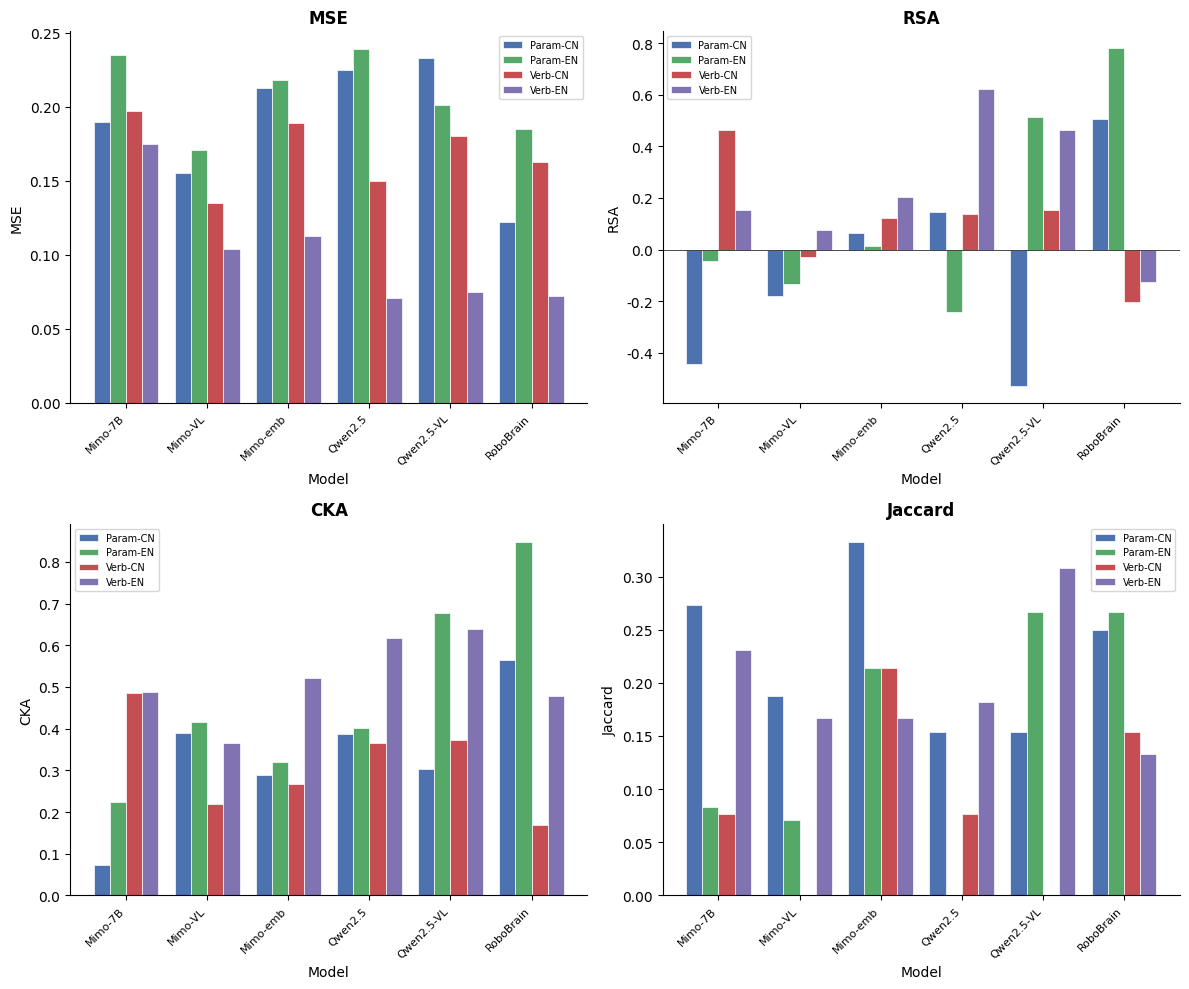

Reproduce this figure in Python. (Note: this script raises an exception after producing the figure.)
"""
可视化实验结果
1. 总表：分组柱状图
2. 语言影响：差值柱状图
3. 提示词影响：差值柱状图
4. 模型进化：折线图
"""
import matplotlib.pyplot as plt
import numpy as np
import pandas as pd
import seaborn as sns

# 设置Nature风格
plt.rcParams['font.family'] = 'Arial'
plt.rcParams['font.size'] = 10
plt.rcParams['axes.linewidth'] = 0.8
plt.rcParams['xtick.major.width'] = 0.8
plt.rcParams['ytick.major.width'] = 0.8

# ============================================================
# 数据
# ============================================================

# 总表数据
data = {
    'Mimo-7B-SFT': {
        'Param-CN': {'MSE': 0.190, 'RSA': -0.442, 'CKA': 0.073, 'Jaccard': 0.273},
        'Param-EN': {'MSE': 0.235, 'RSA': -0.043, 'CKA': 0.223, 'Jaccard': 0.083},
        'Verb-CN': {'MSE': 0.197, 'RSA': 0.464, 'CKA': 0.485, 'Jaccard': 0.077},
        'Verb-EN': {'MSE': 0.175, 'RSA': 0.152, 'CKA': 0.487, 'Jaccard': 0.231},
    },
    'Mimo-VL-7B-SFT': {
        'Param-CN': {'MSE': 0.155, 'RSA': -0.178, 'CKA': 0.389, 'Jaccard': 0.188},
        'Param-EN': {'MSE': 0.171, 'RSA': -0.132, 'CKA': 0.415, 'Jaccard': 0.071},
        'Verb-CN': {'MSE': 0.135, 'RSA': -0.027, 'CKA': 0.220, 'Jaccard': 0.000},
        'Verb-EN': {'MSE': 0.104, 'RSA': 0.076, 'CKA': 0.366, 'Jaccard': 0.167},
    },
    'Mimo-embodied-7B': {
        'Param-CN': {'MSE': 0.213, 'RSA': 0.066, 'CKA': 0.288, 'Jaccard': 0.333},
        'Param-EN': {'MSE': 0.218, 'RSA': 0.014, 'CKA': 0.320, 'Jaccard': 0.214},
        'Verb-CN': {'MSE': 0.189, 'RSA': 0.121, 'CKA': 0.268, 'Jaccard': 0.214},
        'Verb-EN': {'MSE': 0.113, 'RSA': 0.205, 'CKA': 0.522, 'Jaccard': 0.167},
    },
    'Qwen2.5-7B-Instruct': {
        'Param-CN': {'MSE': 0.225, 'RSA': 0.147, 'CKA': 0.387, 'Jaccard': 0.154},
        'Param-EN': {'MSE': 0.239, 'RSA': -0.242, 'CKA': 0.401, 'Jaccard': 0.000},
        'Verb-CN': {'MSE': 0.150, 'RSA': 0.138, 'CKA': 0.366, 'Jaccard': 0.077},
        'Verb-EN': {'MSE': 0.071, 'RSA': 0.622, 'CKA': 0.618, 'Jaccard': 0.182},
    },
    'Qwen2.5-VL-7B-Instruct': {
        'Param-CN': {'MSE': 0.233, 'RSA': -0.528, 'CKA': 0.302, 'Jaccard': 0.154},
        'Param-EN': {'MSE': 0.201, 'RSA': 0.513, 'CKA': 0.677, 'Jaccard': 0.267},
        'Verb-CN': {'MSE': 0.180, 'RSA': 0.152, 'CKA': 0.373, 'Jaccard': 0.000},
        'Verb-EN': {'MSE': 0.075, 'RSA': 0.465, 'CKA': 0.640, 'Jaccard': 0.308},
    },
    'RoboBrain2.0-7B': {
        'Param-CN': {'MSE': 0.122, 'RSA': 0.504, 'CKA': 0.565, 'Jaccard': 0.250},
        'Param-EN': {'MSE': 0.185, 'RSA': 0.780, 'CKA': 0.849, 'Jaccard': 0.267},
        'Verb-CN': {'MSE': 0.163, 'RSA': -0.201, 'CKA': 0.168, 'Jaccard': 0.154},
        'Verb-EN': {'MSE': 0.072, 'RSA': -0.124, 'CKA': 0.478, 'Jaccard': 0.133},
    },
}

# 模型名称（短名称）
model_names = ['Mimo-7B', 'Mimo-VL', 'Mimo-emb', 'Qwen2.5', 'Qwen2.5-VL', 'RoboBrain']
model_keys = list(data.keys())

# 条件
conditions = ['Param-CN', 'Param-EN', 'Verb-CN', 'Verb-EN']
condition_labels = ['Param-CN', 'Param-EN', 'Verb-CN', 'Verb-EN']

# 指标
metrics = ['MSE', 'RSA', 'CKA', 'Jaccard']

# ============================================================
# 图1：总表 - 分组柱状图（4个子图，每个指标一个）
# ============================================================

fig, axes = plt.subplots(2, 2, figsize=(12, 10))
axes = axes.flatten()

colors = ['#4C72B0', '#55A868', '#C44E52', '#8172B2']

for idx, metric in enumerate(metrics):
    ax = axes[idx]

    x = np.arange(len(model_names))
    width = 0.2

    for i, cond in enumerate(conditions):
        values = [data[model][cond][metric] for model in model_keys]
        ax.bar(x + i * width, values, width, label=cond, color=colors[i], edgecolor='white', linewidth=0.5)

    ax.set_xlabel('Model', fontsize=10)
    ax.set_ylabel(metric, fontsize=10)
    ax.set_title(metric, fontsize=12, fontweight='bold')
    ax.set_xticks(x + width * 1.5)
    ax.set_xticklabels(model_names, rotation=45, ha='right', fontsize=8)
    ax.legend(fontsize=7, loc='best')
    ax.axhline(y=0, color='black', linewidth=0.5)
    ax.spines['top'].set_visible(False)
    ax.spines['right'].set_visible(False)

plt.tight_layout()
plt.savefig('D:/task/科研/LLM-evaluation/具神认知/embodied-verb-cognition/presentation/figures/fig1_overview.png', dpi=300, bbox_inches='tight')
plt.savefig('D:/task/科研/LLM-evaluation/具神认知/embodied-verb-cognition/presentation/figures/fig1_overview.pdf', bbox_inches='tight')
plt.close()
print("Saved: fig1_overview.png/pdf")

# ============================================================
# 图2：语言影响 - 差值柱状图
# ============================================================

# 计算语言差值（中文 - 英文）
lang_diff = {}
for model in model_keys:
    lang_diff[model] = {}
    for fmt in ['Param', 'Verb']:
        for metric in metrics:
            cn = data[model][f'{fmt}-CN'][metric]
            en = data[model][f'{fmt}-EN'][metric]
            lang_diff[model][f'{fmt}_{metric}'] = cn - en

fig, axes = plt.subplots(2, 2, figsize=(12, 10))
axes = axes.flatten()

for idx, metric in enumerate(metrics):
    ax = axes[idx]

    x = np.arange(len(model_names))
    width = 0.35

    param_diff = [lang_diff[model][f'Param_{metric}'] for model in model_keys]
    verb_diff = [lang_diff[model][f'Verb_{metric}'] for model in model_keys]

    ax.bar(x - width/2, param_diff, width, label='Param Format', color='#4C72B0', edgecolor='white', linewidth=0.5)
    ax.bar(x + width/2, verb_diff, width, label='Verb Format', color='#55A868', edgecolor='white', linewidth=0.5)

    ax.set_xlabel('Model', fontsize=10)
    ax.set_ylabel(f'{metric} Diff (CN - EN)', fontsize=10)
    ax.set_title(f'{metric}: Language Effect', fontsize=12, fontweight='bold')
    ax.set_xticks(x)
    ax.set_xticklabels(model_names, rotation=45, ha='right', fontsize=8)
    ax.legend(fontsize=8)
    ax.axhline(y=0, color='black', linewidth=0.8)
    ax.spines['top'].set_visible(False)
    ax.spines['right'].set_visible(False)

plt.tight_layout()
plt.savefig('D:/task/科研/LLM-evaluation/具神认知/embodied-verb-cognition/presentation/figures/fig2_language_effect.png', dpi=300, bbox_inches='tight')
plt.savefig('D:/task/科研/LLM-evaluation/具神认知/embodied-verb-cognition/presentation/figures/fig2_language_effect.pdf', bbox_inches='tight')
plt.close()
print("Saved: fig2_language_effect.png/pdf")

# ============================================================
# 图3：提示词影响 - 差值柱状图
# ============================================================

# 计算提示词差值（参数 - 言语）
prompt_diff = {}
for model in model_keys:
    prompt_diff[model] = {}
    for lang in ['CN', 'EN']:
        for metric in metrics:
            param = data[model][f'Param-{lang}'][metric]
            verb = data[model][f'Verb-{lang}'][metric]
            prompt_diff[model][f'{lang}_{metric}'] = param - verb

fig, axes = plt.subplots(2, 2, figsize=(12, 10))
axes = axes.flatten()

for idx, metric in enumerate(metrics):
    ax = axes[idx]

    x = np.arange(len(model_names))
    width = 0.35

    cn_diff = [prompt_diff[model][f'CN_{metric}'] for model in model_keys]
    en_diff = [prompt_diff[model][f'EN_{metric}'] for model in model_keys]

    ax.bar(x - width/2, cn_diff, width, label='Chinese', color='#C44E52', edgecolor='white', linewidth=0.5)
    ax.bar(x + width/2, en_diff, width, label='English', color='#8172B2', edgecolor='white', linewidth=0.5)

    ax.set_xlabel('Model', fontsize=10)
    ax.set_ylabel(f'{metric} Diff (Param - Verb)', fontsize=10)
    ax.set_title(f'{metric}: Prompt Format Effect', fontsize=12, fontweight='bold')
    ax.set_xticks(x)
    ax.set_xticklabels(model_names, rotation=45, ha='right', fontsize=8)
    ax.legend(fontsize=8)
    ax.axhline(y=0, color='black', linewidth=0.8)
    ax.spines['top'].set_visible(False)
    ax.spines['right'].set_visible(False)

plt.tight_layout()
plt.savefig('D:/task/科研/LLM-evaluation/具神认知/embodied-verb-cognition/presentation/figures/fig3_prompt_effect.png', dpi=300, bbox_inches='tight')
plt.savefig('D:/task/科研/LLM-evaluation/具神认知/embodied-verb-cognition/presentation/figures/fig3_prompt_effect.pdf', bbox_inches='tight')
plt.close()
print("Saved: fig3_prompt_effect.png/pdf")

# ============================================================
# 图4：模型进化 - 折线图
# ============================================================

# Qwen系列进化数据
qwen_evolution = {
    'Param-CN': {
        'MSE': [0.225, 0.233, 0.122],
        'RSA': [0.147, -0.528, 0.504],
        'CKA': [0.387, 0.302, 0.565],
        'Jaccard': [0.154, 0.154, 0.250],
    },
    'Param-EN': {
        'MSE': [0.239, 0.201, 0.185],
        'RSA': [-0.242, 0.513, 0.780],
        'CKA': [0.401, 0.677, 0.849],
        'Jaccard': [0.000, 0.267, 0.267],
    },
    'Verb-CN': {
        'MSE': [0.150, 0.180, 0.163],
        'RSA': [0.138, 0.152, -0.201],
        'CKA': [0.366, 0.373, 0.168],
        'Jaccard': [0.077, 0.000, 0.154],
    },
    'Verb-EN': {
        'MSE': [0.071, 0.075, 0.072],
        'RSA': [0.622, 0.465, -0.124],
        'CKA': [0.618, 0.640, 0.478],
        'Jaccard': [0.182, 0.308, 0.133],
    },
}

# Mimo系列进化数据
mimo_evolution = {
    'Param-CN': {
        'MSE': [0.190, 0.155, 0.213],
        'RSA': [-0.442, -0.178, 0.066],
        'CKA': [0.073, 0.389, 0.288],
        'Jaccard': [0.273, 0.188, 0.333],
    },
    'Param-EN': {
        'MSE': [0.235, 0.171, 0.218],
        'RSA': [-0.043, -0.132, 0.014],
        'CKA': [0.223, 0.415, 0.320],
        'Jaccard': [0.083, 0.071, 0.214],
    },
    'Verb-CN': {
        'MSE': [0.197, 0.135, 0.189],
        'RSA': [0.464, -0.027, 0.121],
        'CKA': [0.485, 0.220, 0.268],
        'Jaccard': [0.077, 0.000, 0.214],
    },
    'Verb-EN': {
        'MSE': [0.175, 0.104, 0.113],
        'RSA': [0.152, 0.076, 0.205],
        'CKA': [0.487, 0.366, 0.522],
        'Jaccard': [0.231, 0.167, 0.167],
    },
}

stages = ['LLM', 'VLM', 'VLA']
markers = ['o', 's', '^', 'D']

# Qwen系列
fig, axes = plt.subplots(2, 2, figsize=(12, 10))
axes = axes.flatten()

for idx, metric in enumerate(metrics):
    ax = axes[idx]

    for i, cond in enumerate(conditions):
        values = qwen_evolution[cond][metric]
        ax.plot(stages, values, marker=markers[i], label=cond, linewidth=2, markersize=8)

    ax.set_xlabel('Training Stage', fontsize=10)
    ax.set_ylabel(metric, fontsize=10)
    ax.set_title(f'Qwen Series: {metric}', fontsize=12, fontweight='bold')
    ax.legend(fontsize=8)
    ax.axhline(y=0, color='black', linewidth=0.5, linestyle='--')
    ax.spines['top'].set_visible(False)
    ax.spines['right'].set_visible(False)
    ax.grid(True, alpha=0.3)

plt.tight_layout()
plt.savefig('D:/task/科研/LLM-evaluation/具神认知/embodied-verb-cognition/presentation/figures/fig4a_qwen_evolution.png', dpi=300, bbox_inches='tight')
plt.savefig('D:/task/科研/LLM-evaluation/具神认知/embodied-verb-cognition/presentation/figures/fig4a_qwen_evolution.pdf', bbox_inches='tight')
plt.close()
print("Saved: fig4a_qwen_evolution.png/pdf")

# Mimo系列
fig, axes = plt.subplots(2, 2, figsize=(12, 10))
axes = axes.flatten()

for idx, metric in enumerate(metrics):
    ax = axes[idx]

    for i, cond in enumerate(conditions):
        values = mimo_evolution[cond][metric]
        ax.plot(stages, values, marker=markers[i], label=cond, linewidth=2, markersize=8)

    ax.set_xlabel('Training Stage', fontsize=10)
    ax.set_ylabel(metric, fontsize=10)
    ax.set_title(f'Mimo Series: {metric}', fontsize=12, fontweight='bold')
    ax.legend(fontsize=8)
    ax.axhline(y=0, color='black', linewidth=0.5, linestyle='--')
    ax.spines['top'].set_visible(False)
    ax.spines['right'].set_visible(False)
    ax.grid(True, alpha=0.3)

plt.tight_layout()
plt.savefig('D:/task/科研/LLM-evaluation/具神认知/embodied-verb-cognition/presentation/figures/fig4b_mimo_evolution.png', dpi=300, bbox_inches='tight')
plt.savefig('D:/task/科研/LLM-evaluation/具神认知/embodied-verb-cognition/presentation/figures/fig4b_mimo_evolution.pdf', bbox_inches='tight')
plt.close()
print("Saved: fig4b_mimo_evolution.png/pdf")

print("\nAll figures saved to presentation/figures/")
